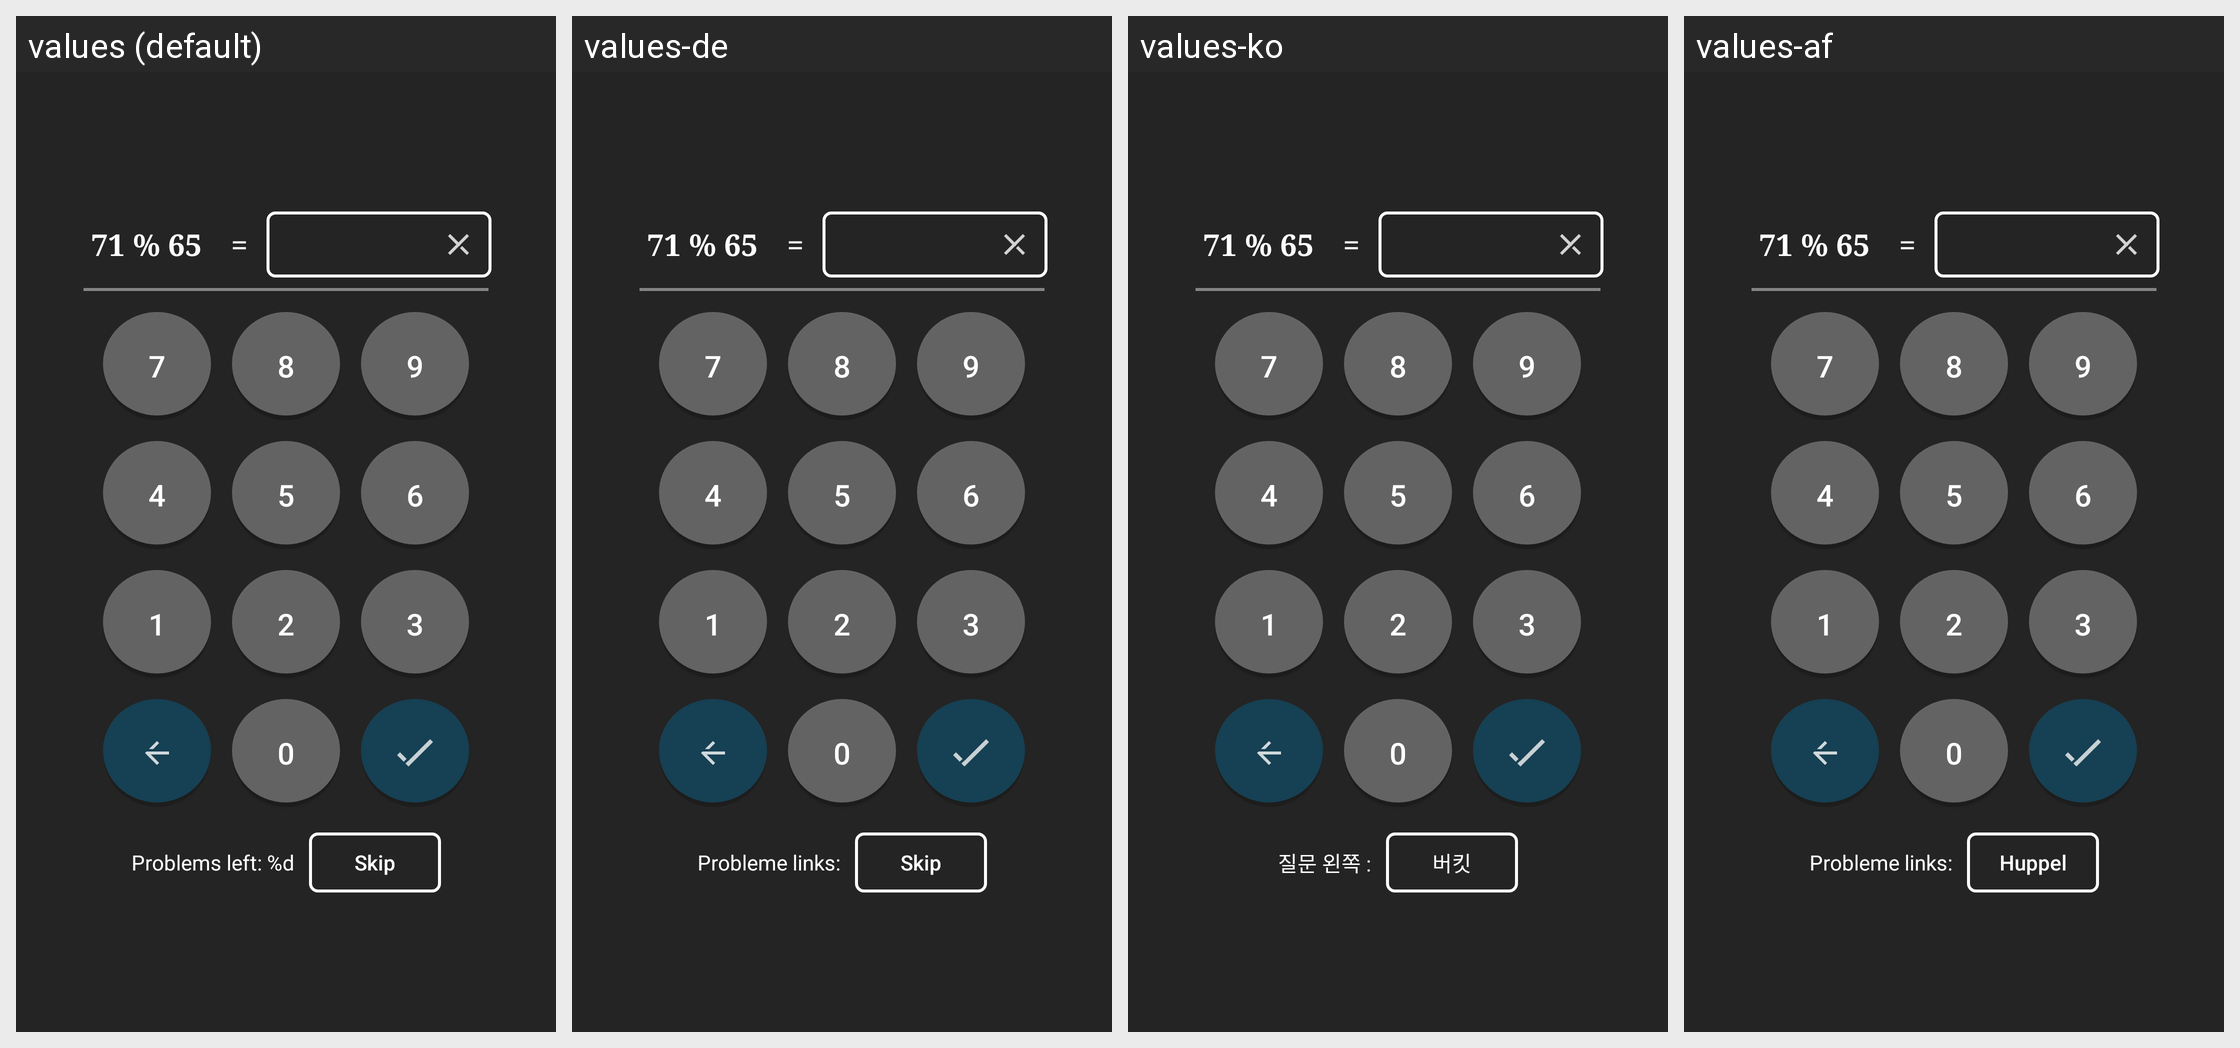

This grid shows one Android layout under several languages. Give, for every string resource on the screen, its name, the default text and each shown locale's text.
Android screen res/layout/math_problem.xml rendered under 4 locales, left to right: values (default), values-de, values-ko, values-af. Device: Nexus 5 (rendered at 1080×1920; each locale shown at half size, 540×960, under a caption strip naming it); theme AppTheme.
Other locales in the repository, not shown: values-ar, values-es, values-fr, values-hi, values-ja, values-ru, values-zh-rCN, values-zh-rHK, values-zh-rTW.
Strings drawn on this screen, with the default value and each locale's value (text and hints the layout hard-codes, and strings that could not be matched under every locale, appear in the picture but are not listed):

default_math_question
  values: 71 % 65
  values-de: 71 % 65  [not translated; the default value is used]
  values-ko: 71 % 65  [not translated; the default value is used]
  values-af: 71 % 65  [not translated; the default value is used]

equal_sign
  values:  = 
  values-de:  =   [not translated; the default value is used]
  values-ko:  =   [not translated; the default value is used]
  values-af:  =   [not translated; the default value is used]

seven
  values: 7
  values-de: 7  [not translated; the default value is used]
  values-ko: 7  [not translated; the default value is used]
  values-af: 7  [not translated; the default value is used]

eight
  values: 8
  values-de: 8  [not translated; the default value is used]
  values-ko: 8  [not translated; the default value is used]
  values-af: 8  [not translated; the default value is used]

nine
  values: 9
  values-de: 9  [not translated; the default value is used]
  values-ko: 9  [not translated; the default value is used]
  values-af: 9  [not translated; the default value is used]

four
  values: 4
  values-de: 4  [not translated; the default value is used]
  values-ko: 4  [not translated; the default value is used]
  values-af: 4  [not translated; the default value is used]

five
  values: 5
  values-de: 5  [not translated; the default value is used]
  values-ko: 5  [not translated; the default value is used]
  values-af: 5  [not translated; the default value is used]

six
  values: 6
  values-de: 6  [not translated; the default value is used]
  values-ko: 6  [not translated; the default value is used]
  values-af: 6  [not translated; the default value is used]

one
  values: 1
  values-de: 1  [not translated; the default value is used]
  values-ko: 1  [not translated; the default value is used]
  values-af: 1  [not translated; the default value is used]

two
  values: 2
  values-de: 2  [not translated; the default value is used]
  values-ko: 2  [not translated; the default value is used]
  values-af: 2  [not translated; the default value is used]

three
  values: 3
  values-de: 3  [not translated; the default value is used]
  values-ko: 3  [not translated; the default value is used]
  values-af: 3  [not translated; the default value is used]

zero
  values: 0
  values-de: 0  [not translated; the default value is used]
  values-ko: 0  [not translated; the default value is used]
  values-af: 0  [not translated; the default value is used]

problems_left
  values: Problems left: %d
  values-de: Probleme links:
  values-ko: 질문 왼쪽 :
  values-af: Probleme links:

skip
  values: Skip
  values-de: Skip
  values-ko: 버킷
  values-af: Huppel
